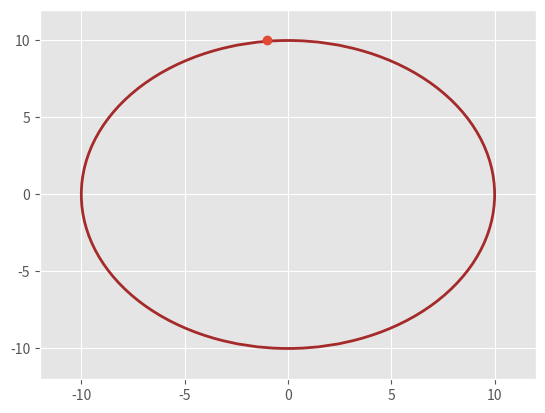

This chart was generated by the following Python code:

import matplotlib.pyplot as plt
import matplotlib.style
from matplotlib import animation
from statistics import mean
import random


class RandomWalk():
    def __init__(self, **kwargs):
        self.NumberOfSteps = kwargs.get("NumberOfSteps")
        self.NumberOfInteration = kwargs.get("NumberOfInteration")
        self.West = 0.3
        self.East = 0.25
        self.North = 0.35
        self.South = 0.1
        self.radius = 10

    def OneIeteration(self):
        matplotlib.style.use('ggplot')
        fig, ax = plt.subplots()
        ax.set_xlim(-12, 12)
        ax.set_ylim(-12, 12)
        circ = plt.Circle((0, 0), radius=10, fill=False, color='brown', linewidth=2)
        ax.add_patch(circ)
        Points = []
        initial = (0, 0)
        for i in range(self.NumberOfSteps):
            if i == 0:
                new_x = [initial[0]]
                new_y = [initial[1]]
                points, = ax.plot(new_x, new_y, marker='o')
            else:
                p = random.uniform(0, 1)
                if p <= self.West:
                    initial = (initial[0] - 1, initial[1])
                elif p > self.West and p <= self.West + self.East:
                    initial = (initial[0] + 1, initial[1])
                elif p > self.West + self.East and p <= self.West + self.East + self.North:
                    initial = (initial[0], initial[1] + 1)
                else:
                    initial = (initial[0], initial[1] - 1)
                new_x = [initial[0]]
                new_y = [initial[1]]
                points.set_data(new_x, new_y)
                if (initial[0]) ** 2 + (initial[1]) ** 2 > self.radius ** 2:
                    break
            Points.append((new_x, new_y))
            plt.pause(0.5)
        return len(Points)



Animation = RandomWalk(NumberOfSteps = 10000, NumberOfInteration = 10000).OneIeteration()
print(Animation)



